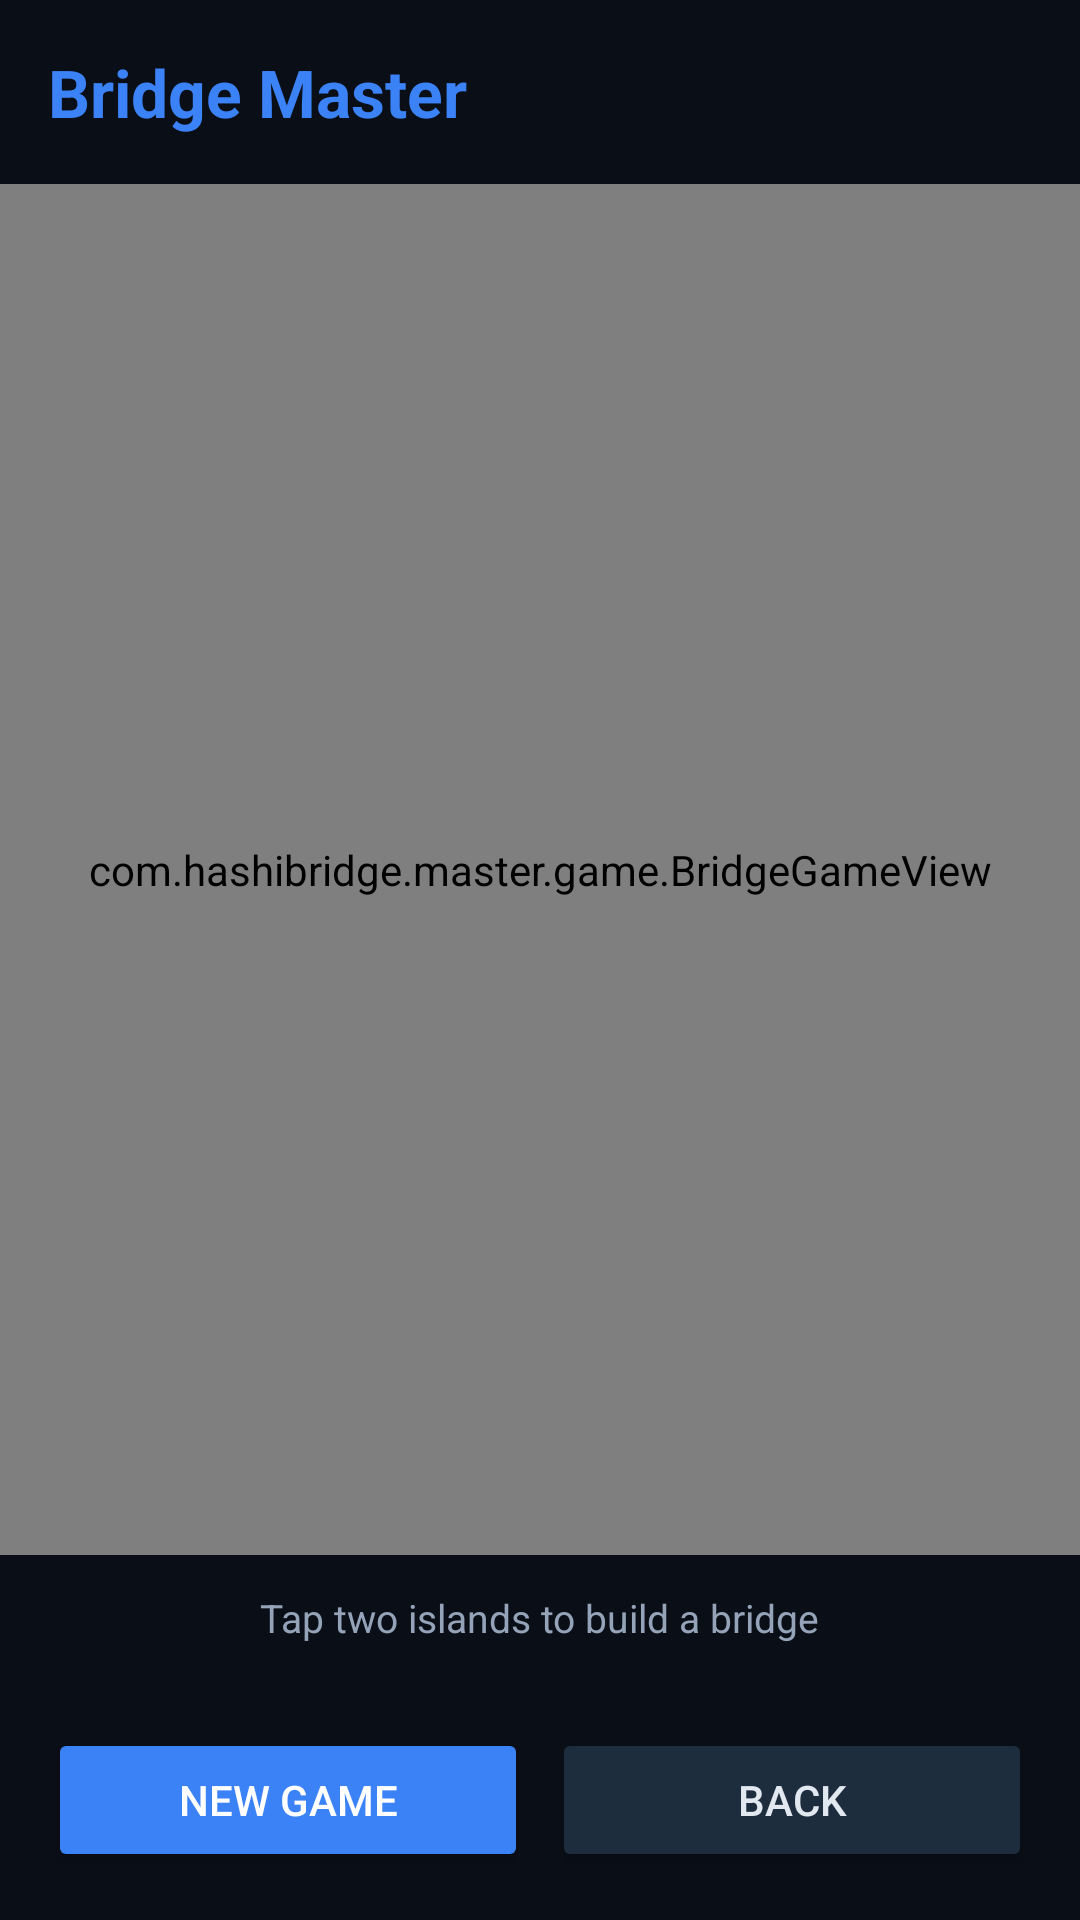

Android layout source for this screen:
<!-- AndroidManifest.xml: activity theme Theme.DeviceBridge -->
<!-- res/layout/activity_game.xml -->
<?xml version="1.0" encoding="utf-8"?>
<LinearLayout xmlns:android="http://schemas.android.com/apk/res/android"
    android:layout_width="match_parent"
    android:layout_height="match_parent"
    android:orientation="vertical"
    android:background="#0A0E17">

    <TextView
        android:layout_width="wrap_content"
        android:layout_height="wrap_content"
        android:text="Bridge Master"
        android:textColor="#3B82F6"
        android:textSize="22sp"
        android:textStyle="bold"
        android:padding="16dp" />

    <FrameLayout
        android:layout_width="match_parent"
        android:layout_height="0dp"
        android:layout_weight="1">

        <com.hashibridge.master.game.BridgeGameView
            android:id="@+id/game_view"
            android:layout_width="match_parent"
            android:layout_height="match_parent" />
    </FrameLayout>

    <TextView
        android:id="@+id/tv_hud"
        android:layout_width="wrap_content"
        android:layout_height="wrap_content"
        android:text="Tap two islands to build a bridge"
        android:textColor="#94A3B8"
        android:textSize="13sp"
        android:padding="12dp"
        android:layout_gravity="center_horizontal" />

    <LinearLayout
        android:layout_width="match_parent"
        android:layout_height="wrap_content"
        android:orientation="horizontal"
        android:padding="16dp"
        android:gravity="center">

        <Button
            android:id="@+id/btn_new_game"
            android:layout_width="0dp"
            android:layout_height="48dp"
            android:layout_weight="1"
            android:text="New Game"
            android:textColor="#FFFFFF"
            android:backgroundTint="#3B82F6"
            android:layout_marginEnd="8dp" />

        <Button
            android:id="@+id/btn_back"
            android:layout_width="0dp"
            android:layout_height="48dp"
            android:layout_weight="1"
            android:text="Back"
            android:textColor="#E2E8F0"
            android:backgroundTint="#1E2D3D" />

    </LinearLayout>

</LinearLayout>
<!-- resources referenced by this layout -->
<resources>
  <style name="Theme.DeviceBridge" parent="Theme.AppCompat.DayNight.NoActionBar">
          <item name="colorPrimary">#3B82F6</item>
          <item name="colorPrimaryDark">#2563EB</item>
          <item name="colorAccent">#3B82F6</item>
          <item name="android:windowBackground">#0A0E17</item>
          <item name="android:statusBarColor">#0A0E17</item>
          <item name="android:navigationBarColor">#0A0E17</item>
          <item name="android:windowLightStatusBar">false</item>
      </style>
</resources>
